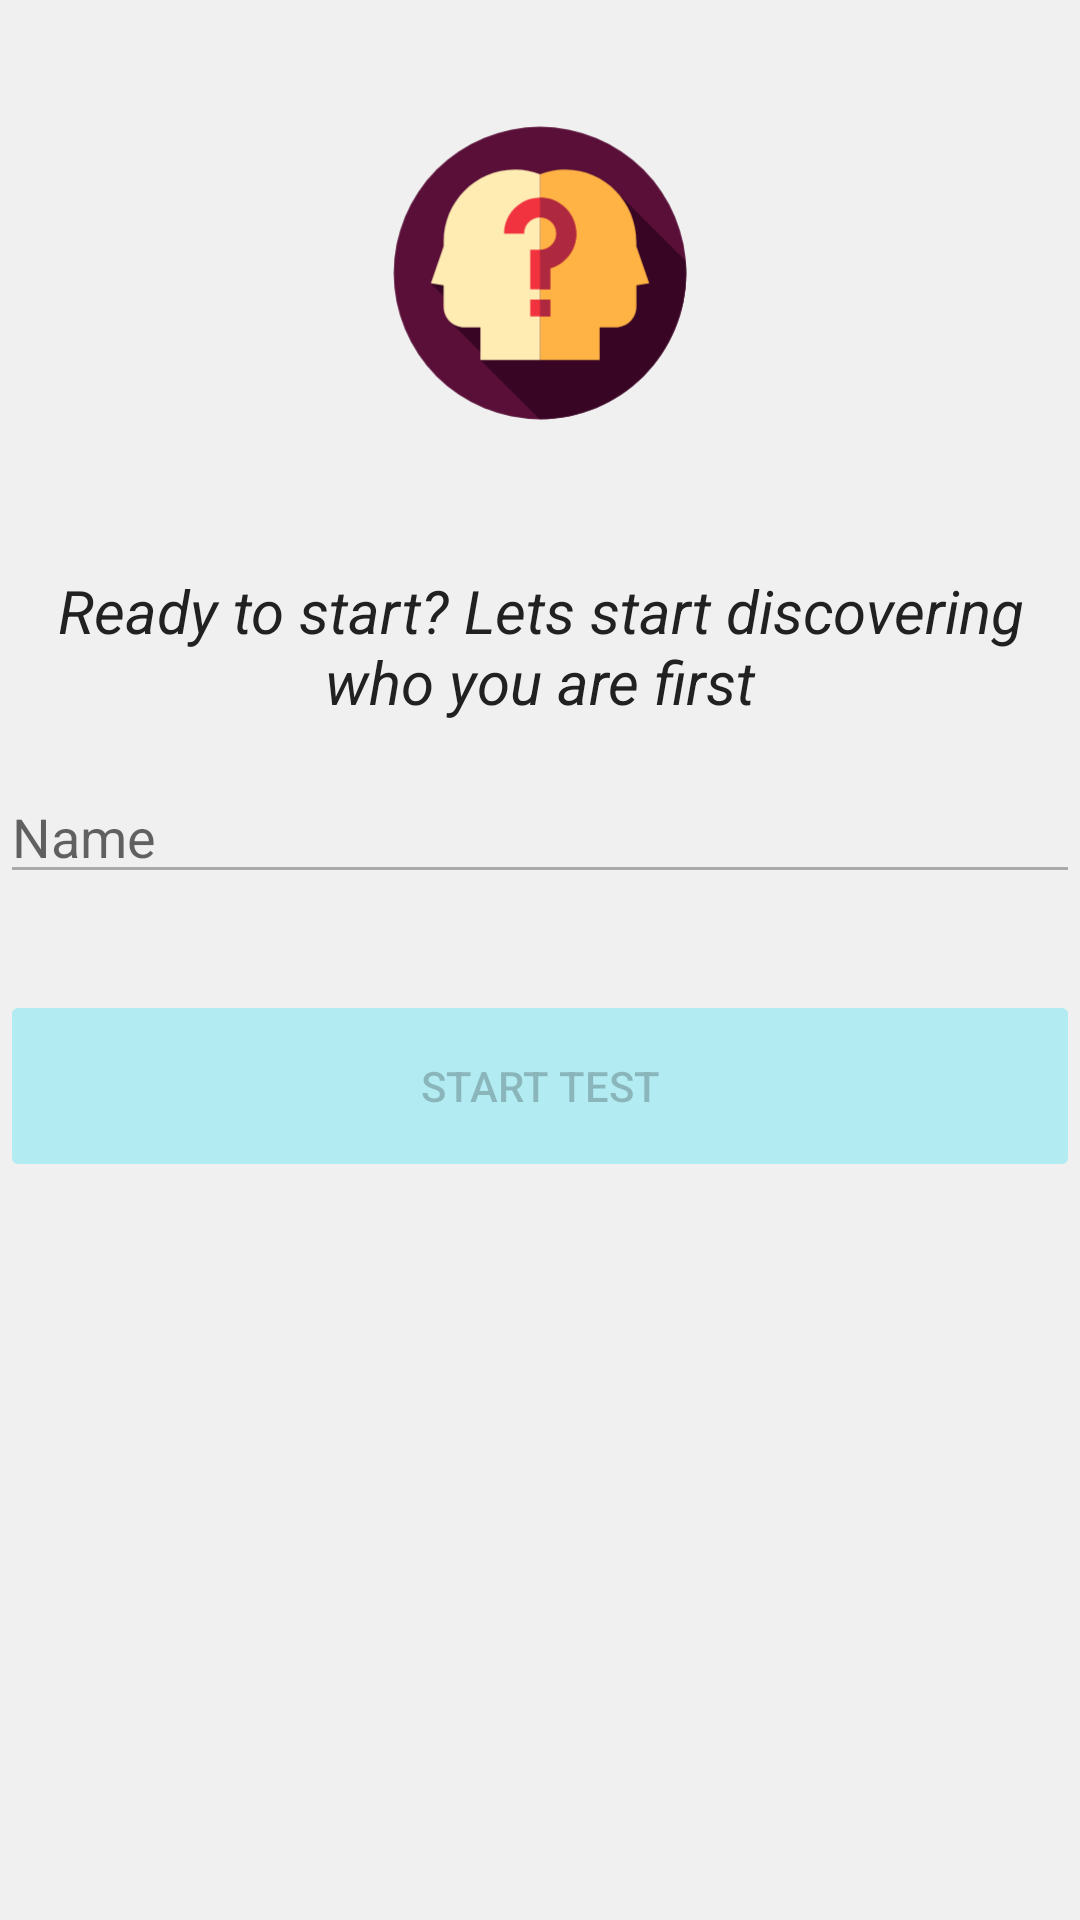

This screen was rendered from an Android layout file. Write that file and the resources it references.
<!-- AndroidManifest.xml: application theme ProfilizerTheme -->
<!-- res/layout/fragment_start_test.xml -->
<android.support.constraint.ConstraintLayout
    xmlns:android="http://schemas.android.com/apk/res/android"
    xmlns:app="http://schemas.android.com/apk/res-auto"
    android:layout_width="match_parent"
    android:layout_height="match_parent">

    <ImageView
        android:id="@+id/imageView"
        android:layout_width="150dp"
        android:layout_height="150dp"
        android:layout_marginEnd="8dp"
        android:layout_marginStart="8dp"
        android:layout_marginTop="16dp"
        android:adjustViewBounds="false"
        android:alpha="51"
        android:scaleType="centerCrop"
        app:layout_constraintEnd_toEndOf="parent"
        app:layout_constraintStart_toStartOf="parent"
        app:layout_constraintTop_toTopOf="parent"
        app:srcCompat="@drawable/ic_launcher_foreground" />

        <TextView
            android:id="@+id/textView"
            android:layout_width="wrap_content"
            android:layout_height="wrap_content"
            android:layout_marginEnd="8dp"
            android:layout_marginStart="8dp"
            android:layout_marginTop="8dp"
            android:fontFamily="sans-serif"
            android:padding="@dimen/default_padding"
            android:text="@string/start_test_message"
            android:textAlignment="center"
            android:textColor="@color/primary_text"
            android:textSize="20sp"
            android:textStyle="italic"
            app:layout_constraintEnd_toEndOf="parent"
            app:layout_constraintStart_toStartOf="parent"
            app:layout_constraintTop_toBottomOf="@+id/imageView" />

        <EditText
            android:id="@+id/edit_text_user_name"
            android:layout_width="match_parent"
            android:layout_height="wrap_content"
            android:hint="@string/name_hint"
            android:inputType="textPersonName"
            app:layout_constraintEnd_toEndOf="@id/textView"
            app:layout_constraintStart_toStartOf="@id/textView"
            app:layout_constraintTop_toBottomOf="@+id/textView"/>

        <Button
            android:id="@+id/btn_start_test"
            style="@style/Widget.AppCompat.Button.Colored"
            android:layout_width="0dp"
            android:layout_height="wrap_content"
            android:layout_marginTop="32dp"
            android:backgroundTint="@color/start_button_color"
            android:enabled="false"
            android:minHeight="64dp"
            android:padding="@dimen/default_padding"
            android:text="@string/start_test"
            app:layout_constraintEnd_toEndOf="@id/edit_text_user_name"
            app:layout_constraintStart_toStartOf="@id/edit_text_user_name"
            app:layout_constraintTop_toBottomOf="@+id/edit_text_user_name" />

        <ProgressBar
            android:id="@+id/progress_bar"
            style="?android:attr/progressBarStyle"
            android:layout_width="wrap_content"
            android:layout_height="wrap_content"
            app:layout_constraintEnd_toEndOf="parent"
            app:layout_constraintStart_toStartOf="parent"
            app:layout_constraintTop_toTopOf="parent"
            app:layout_constraintBottom_toBottomOf="parent"
            android:visibility="gone"/>

</android.support.constraint.ConstraintLayout>
<!-- resources referenced by this layout -->
<resources>
  <color name="primary_text">#212121</color>
  <dimen name="default_padding">16dp</dimen>
  <!-- drawable ic_launcher_foreground (drawable) -->
  <vector xmlns:android="http://schemas.android.com/apk/res/android"
          android:width="108dp"
          android:height="108dp"
          android:viewportWidth="787.6923"
          android:viewportHeight="787.6923">
      <group android:translateX="137.84616"
              android:translateY="137.84616">
          <path
              android:pathData="M256,256m-256,0a256,256 0,1 1,512 0a256,256 0,1 1,-512 0"
              android:fillColor="#590F38"/>
          <path
              android:pathData="M512,256c0,-7 -0.3,-14 -0.9,-20.9L389.4,113.4L65,274.2l59.9,59.9l-27.7,5.4l62.4,62.4l-7.9,6.4l103.6,103.6c0.2,0 0.4,0 0.7,0C397.4,512 512,397.4 512,256z"
              android:fillColor="#380624"/>
          <path
              android:pathData="M424.6,209.2v-8.1c0,-69 -55.4,-125.9 -124.3,-126.1c-15.7,-0.1 -30.4,2.8 -44.3,8.1v325.3h104.3v-57.3h28c20.1,0 36.4,-16.3 36.4,-36.4v-37.2l22.4,-3.3L424.6,209.2z"
              android:fillColor="#FFB344"/>
          <path
              android:pathData="M87.4,209.2v-8.1c0,-69 55.4,-125.9 124.3,-126.1c15.7,-0.1 30.4,2.8 44.3,8.1v325.3H151.7v-57.3h-28c-20.1,0 -36.4,-16.3 -36.4,-36.4v-37.2L65,274.2L87.4,209.2z"
              android:fillColor="#FFECB3"/>
          <path
              android:pathData="M273.9,284.4h-35v-69.2h17.5c15.6,0 28.2,-12.7 28.2,-28.2s-12.7,-28.2 -28.2,-28.2s-28.2,12.7 -28.2,28.2h-35c0,-34.9 28.4,-63.2 63.2,-63.2s63.2,28.4 63.2,63.2c0,28.8 -19.3,53.1 -45.7,60.7V284.4z"
              android:fillColor="#F1333F"/>
          <path
              android:pathData="M256.4,123.8c-0.2,0 -0.1,0 -0.4,0L256,158.8c0.2,-0 0.1,-0 0.4,-0c15.6,0 28.2,12.7 28.2,28.2s-12.7,28.2 -28.2,28.2H256v69.2h17.9V247.7c26.4,-7.6 45.7,-32 45.7,-60.7C319.6,152.1 291.2,123.8 256.4,123.8z"
              android:fillColor="#AE283F"/>
          <path
              android:pathData="M238.9,302.5h35v29.4h-35z"
              android:fillColor="#F1333F"/>
          <path
              android:pathData="M256,302.5h18v29.4h-18z"
              android:fillColor="#AE283F"/>
      </group>
  </vector>
  <string name="name_hint">Name</string>
  <string name="start_test">Start Test</string>
  <string name="start_test_message">Ready to start? Lets start discovering who you are first</string>
  <style name="ProfilizerTheme" parent="Theme.AppCompat.Light.NoActionBar">
          <item name="colorPrimary">@color/primary</item>
          <item name="colorPrimaryDark">@color/primary_dark</item>
          <item name="colorAccent">@color/accent</item>
          <item name="colorControlNormal">@android:color/darker_gray</item>
          <item name="android:windowBackground">@color/secondary_background</item>
          <item name="colorControlHighlight">@color/light_grey</item>
      </style>
  <color name="primary">#00bcd4</color>
  <color name="primary_dark">#0097A7</color>
  <color name="accent">#FFC107</color>
  <color name="secondary_background">#f0f0f0</color>
  <color name="light_grey">#bdbdbd</color>
</resources>
